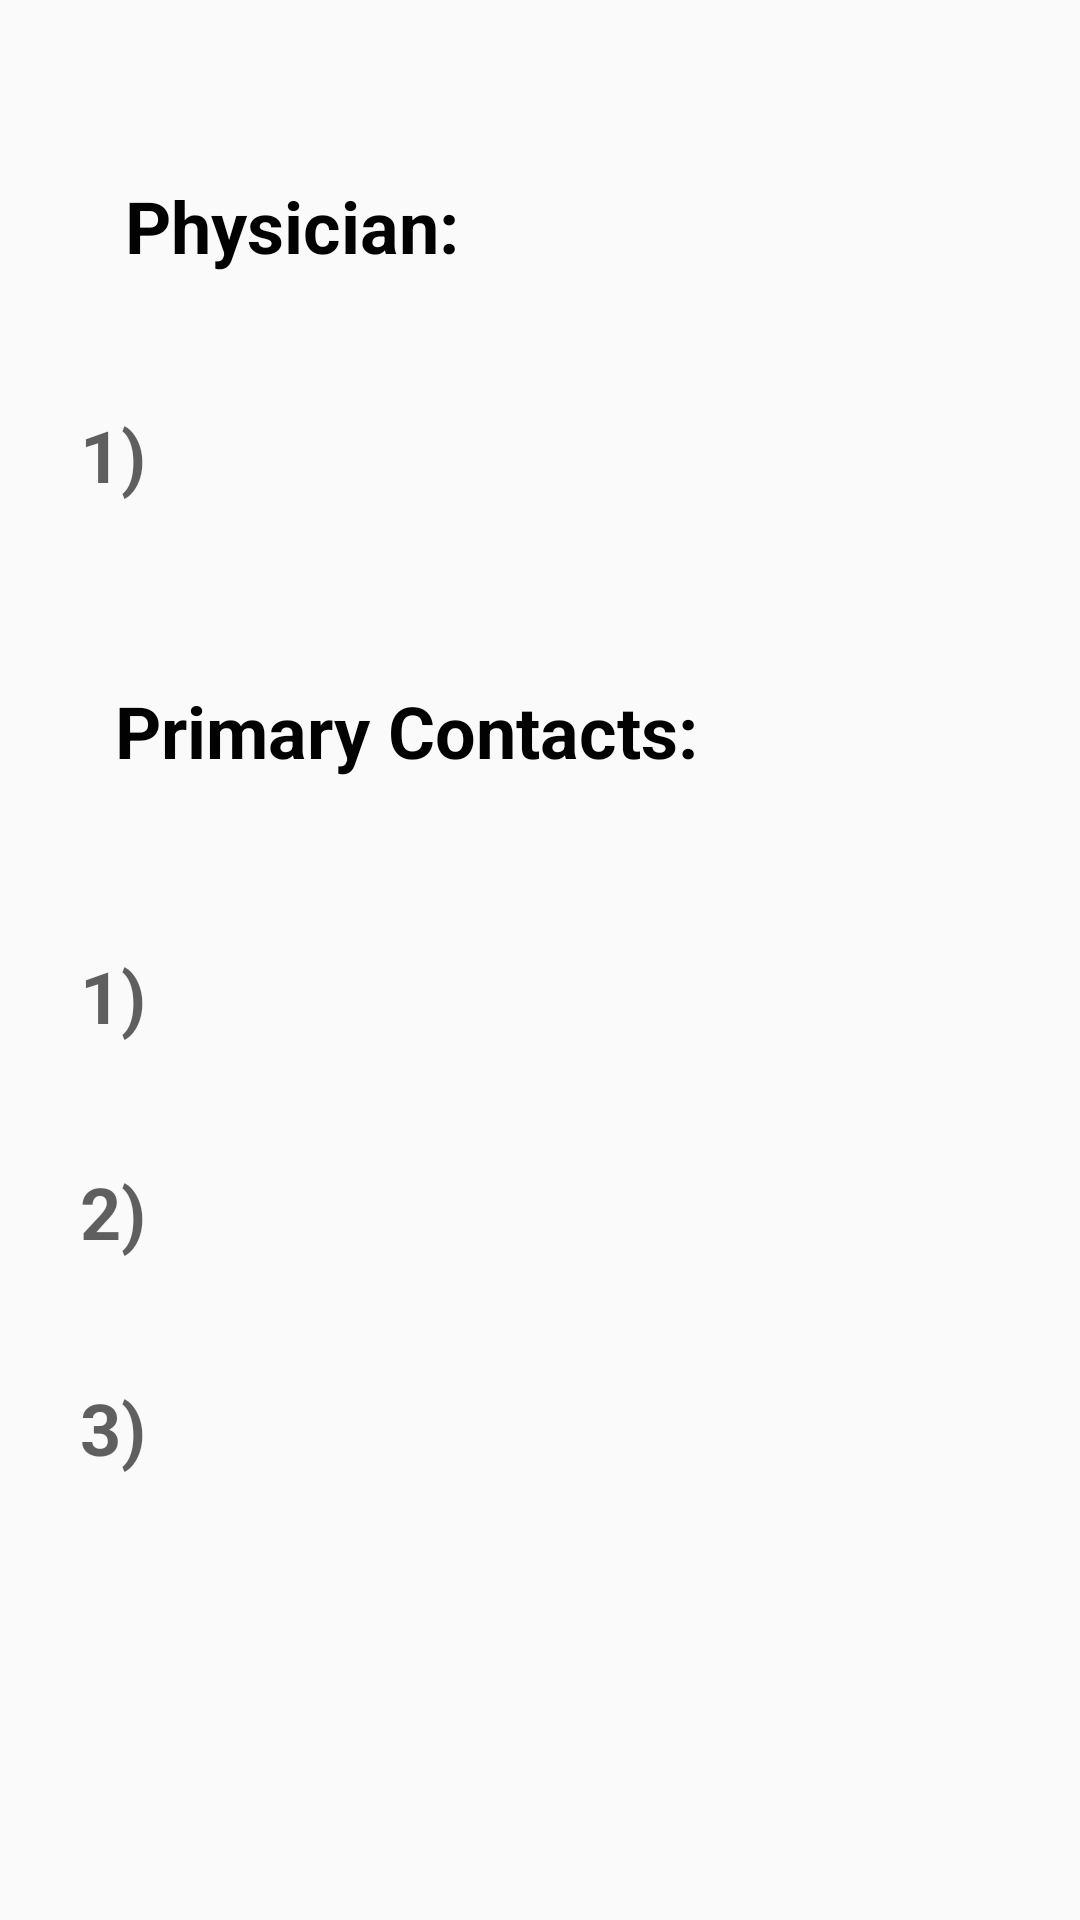

This screen was rendered from an Android layout file. Write that file and the resources it references.
<!-- AndroidManifest.xml: application theme Theme.ThermSASApp -->
<!-- res/layout/current_subscribers_activity.xml -->
<?xml version="1.0" encoding="utf-8"?>
<androidx.constraintlayout.widget.ConstraintLayout xmlns:android="http://schemas.android.com/apk/res/android"
    xmlns:app="http://schemas.android.com/apk/res-auto"
    xmlns:tools="http://schemas.android.com/tools"
    android:layout_width="match_parent"
    android:layout_height="match_parent"
    tools:layout_editor_absoluteX="0dp"
    tools:layout_editor_absoluteY="14dp">

    <TextView
        android:id="@+id/textView12"
        android:layout_width="wrap_content"
        android:layout_height="wrap_content"
        android:layout_marginTop="44dp"
        android:layout_marginEnd="16dp"
        android:text="1)"
        android:textColor="#9F020202"
        android:textSize="24sp"
        android:textStyle="bold"
        app:layout_constraintEnd_toStartOf="@+id/physicianEdit"
        app:layout_constraintTop_toBottomOf="@+id/textView10" />

    <TextView
        android:id="@+id/textView"
        android:layout_width="wrap_content"
        android:layout_height="wrap_content"
        android:layout_marginTop="56dp"
        android:layout_marginEnd="16dp"
        android:text="1)"
        android:textColor="#9F020202"
        android:textSize="24sp"
        android:textStyle="bold"
        app:layout_constraintEnd_toStartOf="@+id/contact1Text"
        app:layout_constraintTop_toBottomOf="@+id/textView7" />

    <TextView
        android:id="@+id/contact1Text"
        android:layout_width="231dp"
        android:layout_height="44dp"
        android:layout_marginTop="56dp"
        android:textAlignment="viewStart"
        android:textColor="#9F020202"
        android:textSize="24sp"
        app:layout_constraintEnd_toEndOf="parent"
        app:layout_constraintStart_toStartOf="parent"
        app:layout_constraintTop_toBottomOf="@+id/textView7" />

    <TextView
        android:id="@+id/contact2Text"
        android:layout_width="231dp"
        android:layout_height="44dp"
        android:layout_marginTop="28dp"
        android:textAlignment="viewStart"
        android:textColor="#9F020202"
        android:textSize="24sp"
        app:layout_constraintEnd_toEndOf="parent"
        app:layout_constraintStart_toStartOf="parent"
        app:layout_constraintTop_toBottomOf="@+id/contact1Text" />

    <TextView
        android:id="@+id/textView4"
        android:layout_width="wrap_content"
        android:layout_height="wrap_content"
        android:layout_marginTop="28dp"
        android:layout_marginEnd="16dp"
        android:text="2)"
        android:textColor="#9F020202"
        android:textSize="24sp"
        android:textStyle="bold"
        app:layout_constraintEnd_toStartOf="@+id/contact2Text"
        app:layout_constraintTop_toBottomOf="@+id/contact1Text" />

    <TextView
        android:id="@+id/textView11"
        android:layout_width="wrap_content"
        android:layout_height="wrap_content"
        android:layout_marginTop="28dp"
        android:layout_marginEnd="16dp"
        android:text="3)"
        android:textColor="#9F020202"
        android:textSize="24sp"
        android:textStyle="bold"
        app:layout_constraintEnd_toStartOf="@+id/contact3Text"
        app:layout_constraintTop_toBottomOf="@+id/contact2Text" />

    <TextView
        android:id="@+id/contact3Text"
        android:layout_width="231dp"
        android:layout_height="44dp"
        android:layout_marginTop="28dp"
        android:textAlignment="viewStart"
        android:textColor="#9F020202"
        android:textSize="24sp"
        app:layout_constraintEnd_toEndOf="parent"
        app:layout_constraintStart_toStartOf="parent"
        app:layout_constraintTop_toBottomOf="@+id/contact2Text" />

    <TextView
        android:id="@+id/physicianEdit"
        android:layout_width="231dp"
        android:layout_height="44dp"
        android:layout_marginTop="44dp"
        android:textAlignment="viewStart"
        android:textColor="#9F020202"
        android:textSize="24sp"
        app:layout_constraintEnd_toEndOf="parent"
        app:layout_constraintStart_toStartOf="parent"
        app:layout_constraintTop_toBottomOf="@+id/textView10" />

    <TextView
        android:id="@+id/textView7"
        android:layout_width="wrap_content"
        android:layout_height="wrap_content"
        android:layout_marginTop="48dp"
        android:text="Primary Contacts:"
        android:textColor="#020202"
        android:textSize="24sp"
        android:textStyle="bold"
        app:layout_constraintEnd_toEndOf="parent"
        app:layout_constraintHorizontal_bias="0.231"
        app:layout_constraintStart_toStartOf="parent"
        app:layout_constraintTop_toBottomOf="@+id/physicianEdit" />

    <TextView
        android:id="@+id/textView10"
        android:layout_width="wrap_content"
        android:layout_height="wrap_content"
        android:text="Physician:"
        android:textColor="#020202"
        android:textSize="24sp"
        android:textStyle="bold"
        app:layout_constraintBottom_toBottomOf="parent"
        app:layout_constraintEnd_toEndOf="parent"
        app:layout_constraintHorizontal_bias="0.167"
        app:layout_constraintStart_toStartOf="parent"
        app:layout_constraintTop_toTopOf="parent"
        app:layout_constraintVertical_bias="0.097" />
</androidx.constraintlayout.widget.ConstraintLayout>
<!-- resources referenced by this layout -->
<resources>
  <style name="Theme.ThermSASApp" parent="Theme.AppCompat.Light.DarkActionBar">
          
          <item name="colorPrimary">@color/purple_500</item>
          
          <item name="colorSecondary">@color/teal_200</item>
          
          
      </style>
  <color name="purple_500">#FF6200EE</color>
  <color name="teal_200">#FF03DAC5</color>
</resources>
